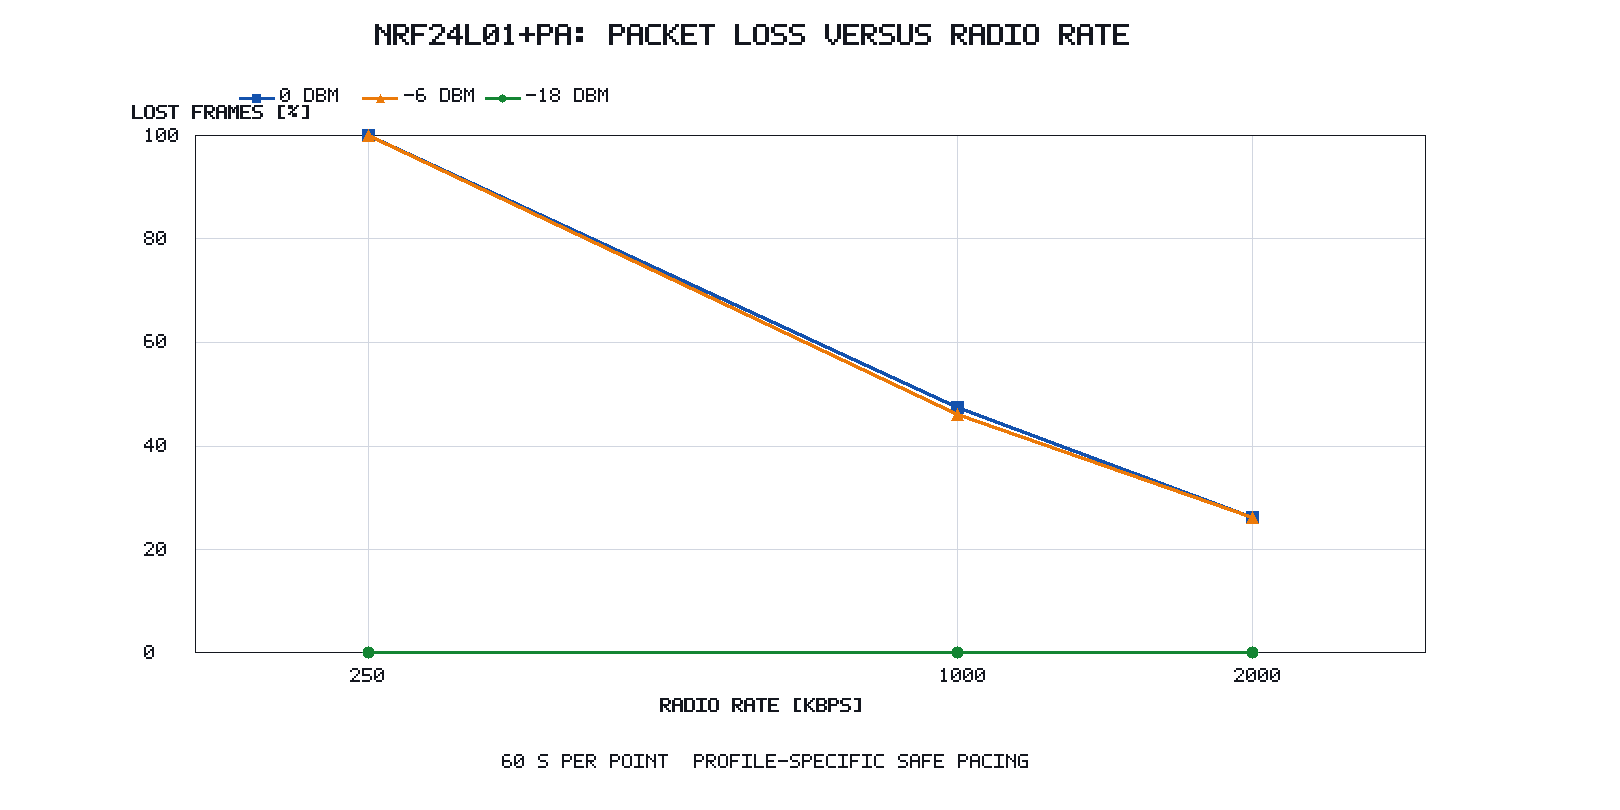

The file beside this chart, header and first rows:
bit_rate_kbps, rf_profile, tx_power_dbm, frames_transmitted, frames_received, frames_lost, frame_loss_percent, delivery_percent, requested_duration_s, frame_bytes, inter_frame_gap_ms, status, source_directory
250.0, , -18.0, 3365, 3360, 5, 0.1486, 99.85, 60.0, 32, 15, ok, 20260720_070234_radio_nrf24l01_pa_contin…
1000, , -18.0, 3568, 3568, 0, 0.0, 100.0, 60.0, 32, 15, ok, 20260720_070835_radio_nrf24l01_pa_contin…
2000, , -18.0, 3602, 3602, 0, 0.0, 100.0, 60.0, 32, 15, ok, 20260720_071430_radio_nrf24l01_pa_contin…
250.0, , -6.0, 3366, 0, 3366, 100.0, 0.0, 60.0, 32, 15, no_rx_data, 20260720_070234_radio_nrf24l01_pa_contin…
1000, , -6.0, 3566, 1922, 1644, 46.1, 53.9, 60.0, 32, 15, ok, 20260720_070835_radio_nrf24l01_pa_contin…
2000, , -6.0, 3603, 2661, 942, 26.14, 73.86, 60.0, 32, 15, ok, 20260720_071430_radio_nrf24l01_pa_contin…
250.0, , 0.0, 3366, 0, 3366, 100.0, 0.0, 60.0, 32, 15, no_rx_data, 20260720_070234_radio_nrf24l01_pa_contin…
1000, , 0.0, 3567, 1872, 1695, 47.52, 52.48, 60.0, 32, 15, ok, 20260720_070835_radio_nrf24l01_pa_contin…
2000, , 0.0, 3601, 2659, 942, 26.16, 73.84, 60.0, 32, 15, ok, 20260720_071430_radio_nrf24l01_pa_contin…
